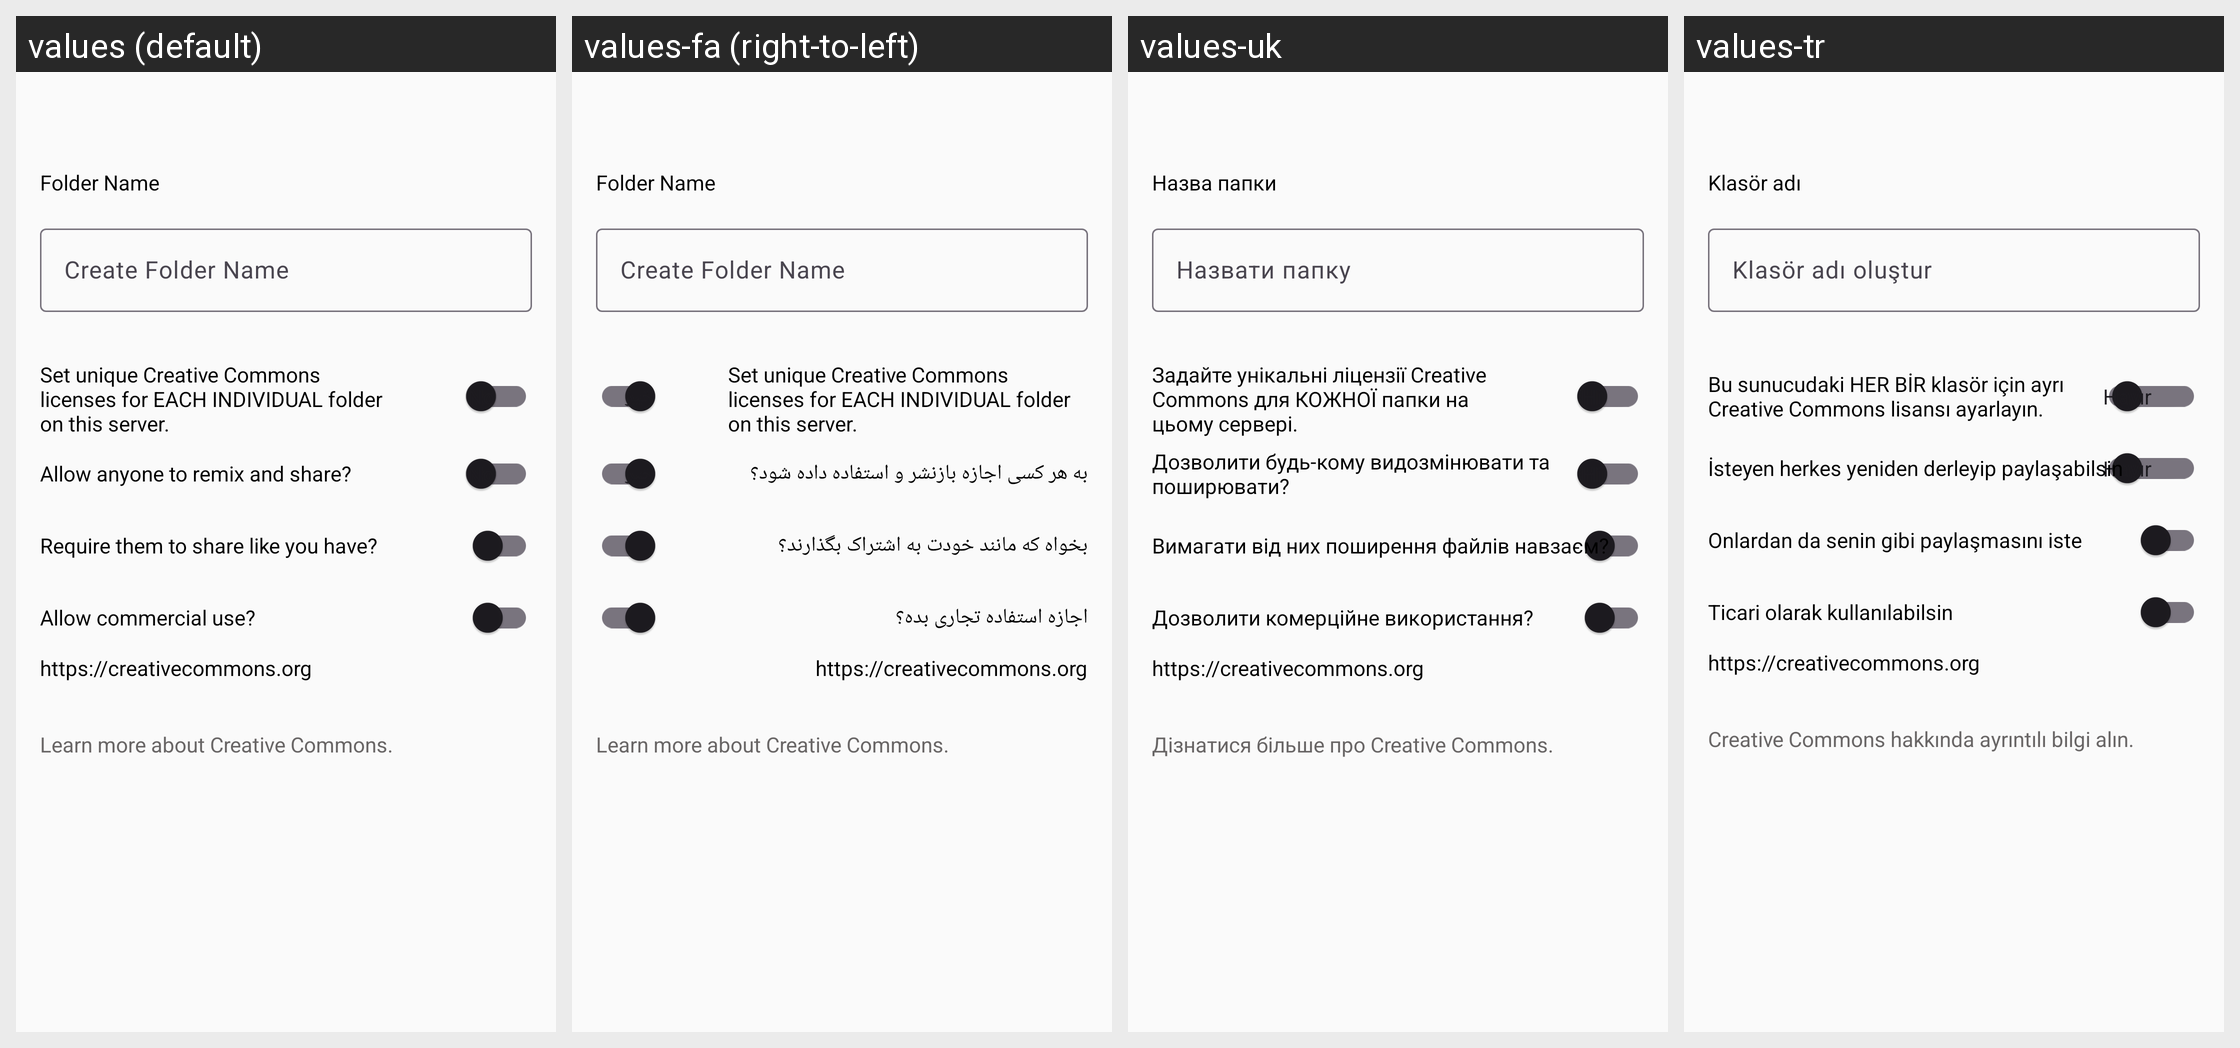

This grid shows one Android layout under several languages. Give, for every string resource on the screen, its name, the default text and each shown locale's text.
Android screen res/layout/activity_create_new_folder.xml rendered under 4 locales, left to right: values (default), values-fa (right-to-left), values-uk, values-tr. Device: Nexus 5 (rendered at 1080×1920; each locale shown at half size, 540×960, under a caption strip naming it); theme AppTheme.NoActionBar.
Other locales in the repository, not shown: values-ar, values-de, values-es, values-fr, values-it, values-nl, values-pt-rBR, values-ru, values-sv, values-zh-rCN, values-zh-rTW.
Strings drawn on this screen, with the default value and each locale's value (text and hints the layout hard-codes, and strings that could not be matched under every locale, appear in the picture but are not listed):

folder_name
  values: Folder Name
  values-fa: Folder Name  [not translated; the default value is used]
  values-uk: Назва папки
  values-tr: Klasör adı

create_folder_name
  values: Create Folder Name
  values-fa: Create Folder Name  [not translated; the default value is used]
  values-uk: Назвати папку
  values-tr: Klasör adı oluştur

set_unique_creative_commons_licenses_for_each_individual_folder_on_this_server
  values: Set unique Creative Commons licenses for EACH INDIVIDUAL folder on this server.
  values-fa: Set unique Creative Commons licenses for EACH INDIVIDUAL folder on this server.  [not translated; the default value is used]
  values-uk: Задайте унікальні ліцензії Creative Commons для КОЖНОЇ папки на цьому сервері.
  values-tr: Bu sunucudaki HER BİR klasör için ayrı Creative Commons lisansı ayarlayın.

info_license_deriv
  values: Allow anyone to remix and share?
  values-fa: به هر کسی اجازه بازنشر و استفاده داده شود؟
  values-uk: Дозволити будь-кому видозмінювати та поширювати?
  values-tr: İsteyen herkes yeniden derleyip paylaşabilsin

info_license_sharealike
  values: Require them to share like you have?
  values-fa: بخواه که مانند خودت به اشتراک بگذارند؟
  values-uk: Вимагати від них поширення файлів навзаєм?
  values-tr: Onlardan da senin gibi paylaşmasını iste

info_license_comm
  values: Allow commercial use?
  values-fa: اجازه استفاده تجاری بده؟
  values-uk: Дозволити комерційне використання?
  values-tr: Ticari olarak kullanılabilsin

learn_more_about_creative_commons
  values: Learn more about Creative Commons.
  values-fa: Learn more about Creative Commons.  [not translated; the default value is used]
  values-uk: Дізнатися більше про Creative Commons.
  values-tr: Creative Commons hakkında ayrıntılı bilgi alın.
